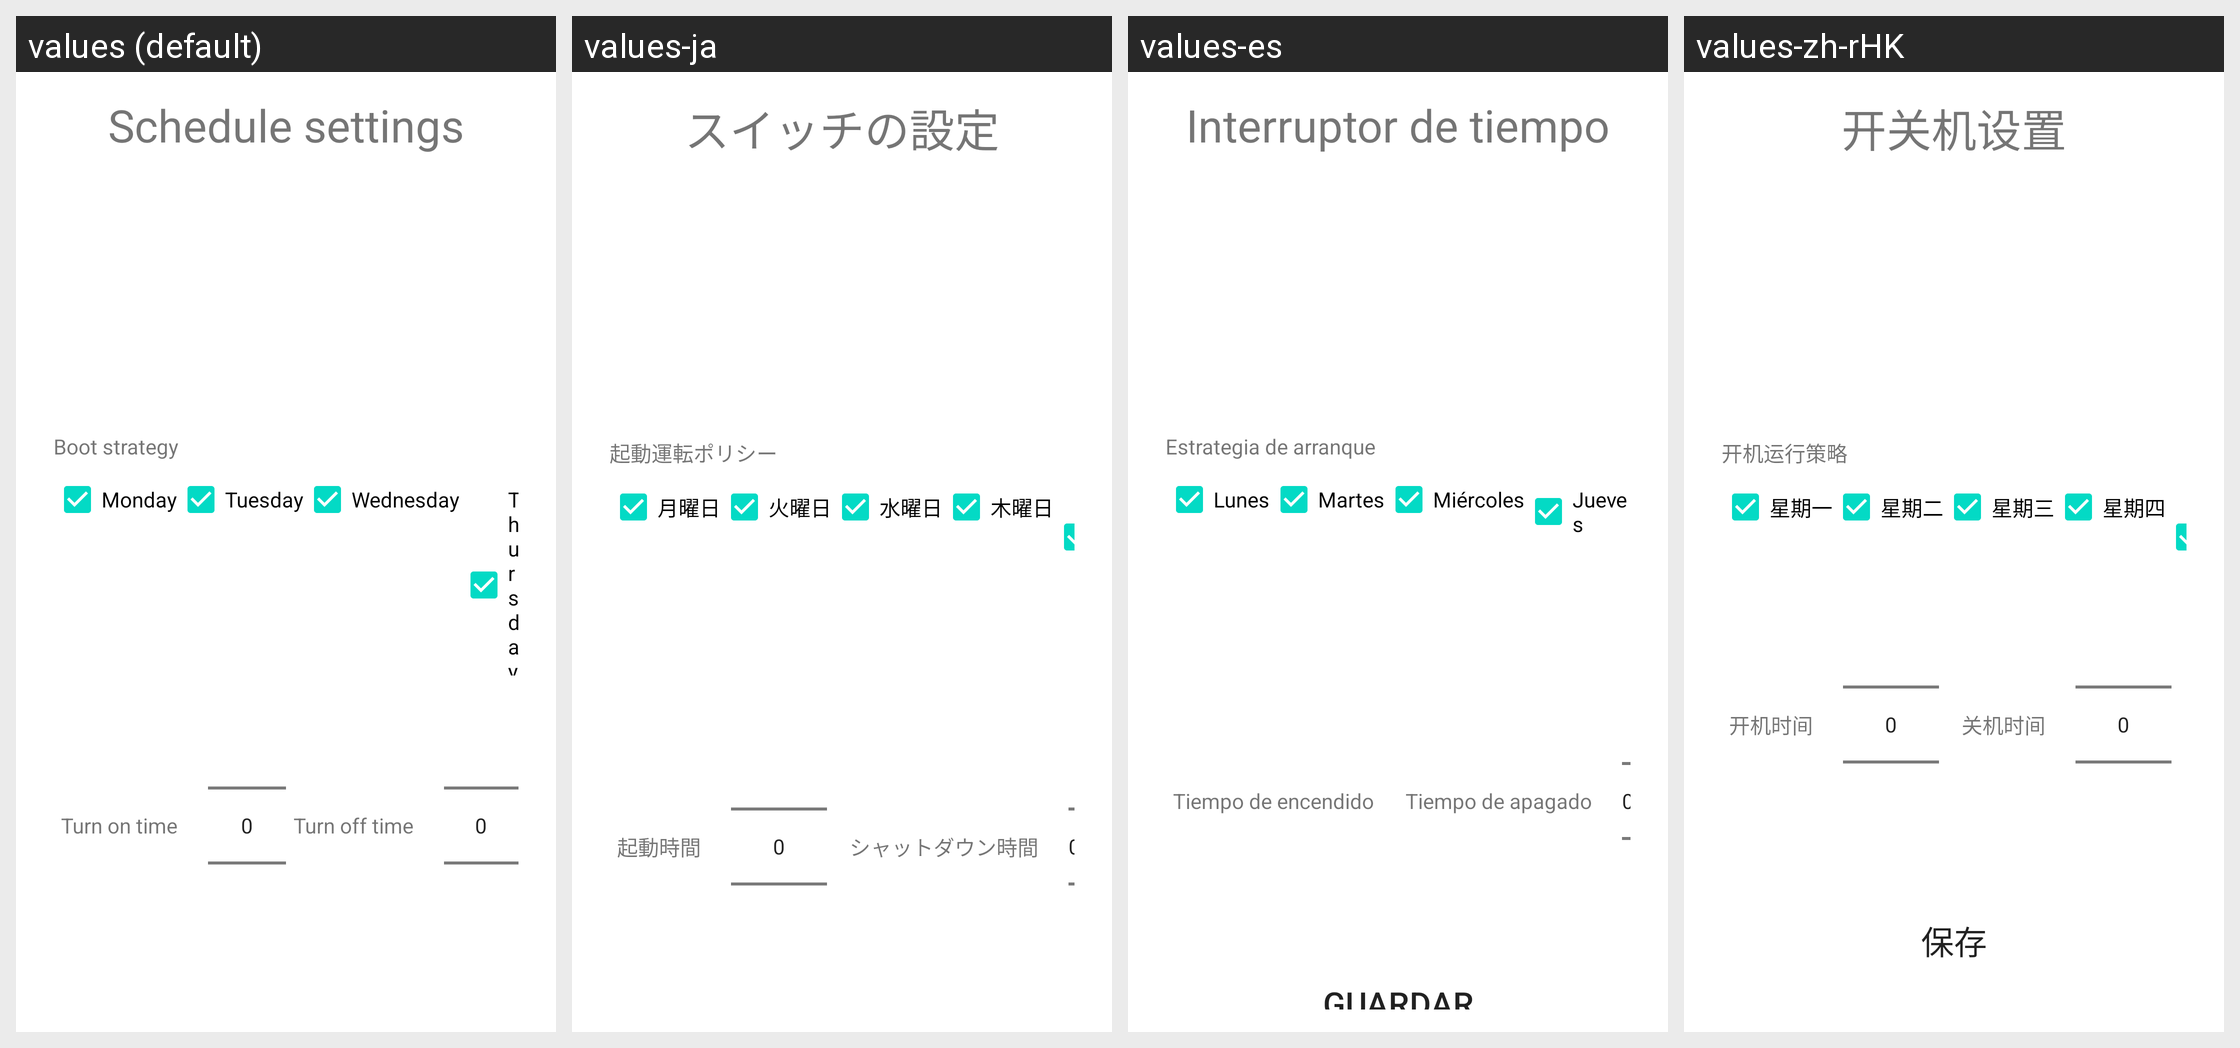

The Android screen above is rendered under several locales of the same app. Produce the string resources it draws, with the default and per-locale values.
Android screen res/layout/activity_power_on_off.xml rendered under 4 locales, left to right: values (default), values-ja, values-es, values-zh-rHK. Device: Nexus 5 (rendered at 1080×1920; each locale shown at half size, 540×960, under a caption strip naming it); theme AppTheme.
Other locales in the repository, not shown: values-it, values-ko-rKR, values-ru, values-sl, values-tr, values-zh, values-zh-rTW.
Strings drawn on this screen, with the default value and each locale's value (text and hints the layout hard-codes, and strings that could not be matched under every locale, appear in the picture but are not listed):

act_power_tuesday
  values: Tuesday
  values-ja: 火曜日
  values-es: Martes
  values-zh-rHK: 星期二

act_power_wednesday
  values: Wednesday
  values-ja: 水曜日
  values-es: Miércoles
  values-zh-rHK: 星期三

act_power_thursday
  values: Thursday
  values-ja: 木曜日
  values-es: Jueves
  values-zh-rHK: 星期四
